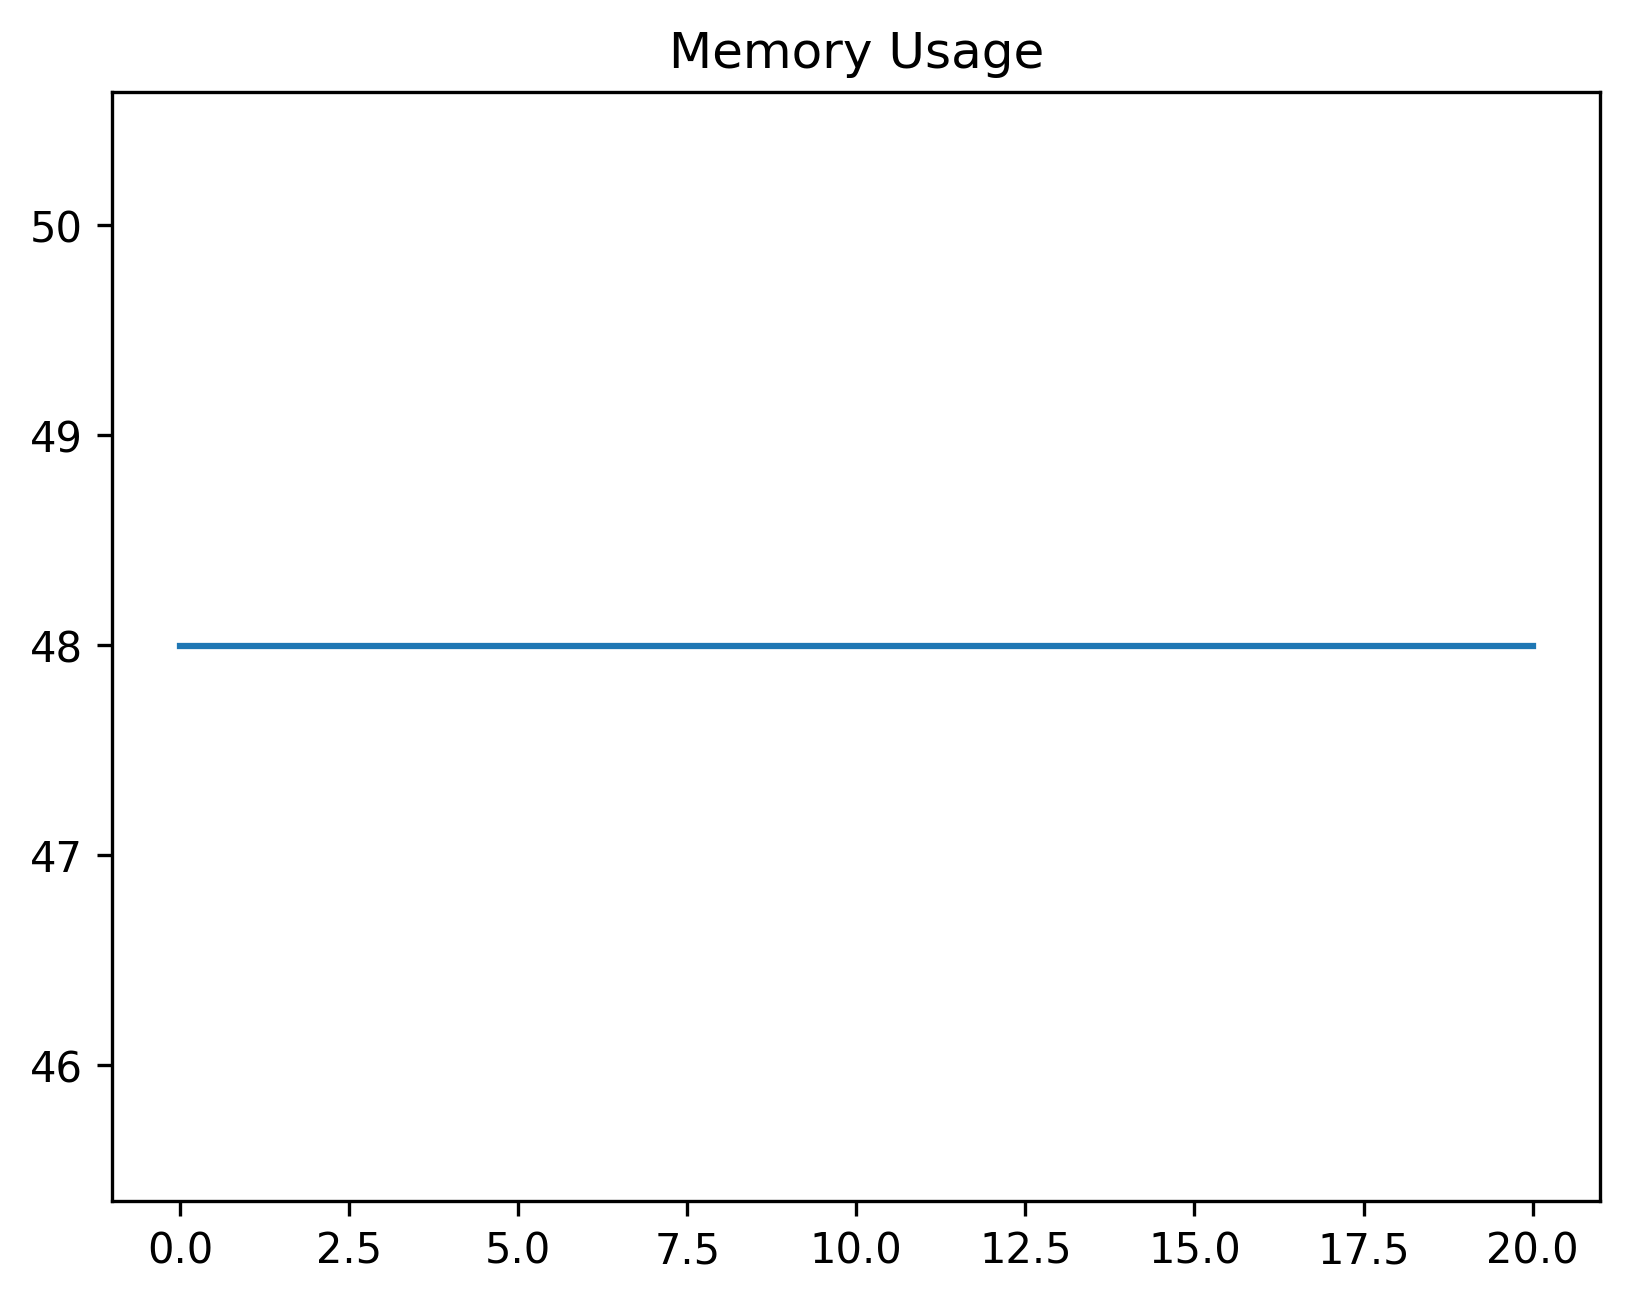

The file beside this chart, header and first rows:
date_time, name, memory
2024-01-26 14:55:37.493920, start, 47.99
2024-01-26 14:55:38.453945, start, 47.99
2024-01-26 14:55:38.504281, wait_for_properties_panel_to_be_visible, 47.99
2024-01-26 14:55:39.573419, wait_properties_panel_status, 47.99
2024-01-26 14:55:39.656124, select_conditional_formatting_tab, 47.99
2024-01-26 14:55:39.703959, wait_for_conditional_formatter_add_butto…, 47.99
2024-01-26 14:55:39.785532, select_add_button, 47.99
2024-01-26 14:55:39.830654, wait_for_column_window_to_be_visible, 47.99
2024-01-26 14:55:40.404532, perform_add_new_header, 47.99
2024-01-26 14:55:40.500634, select_apply_button, 47.99
2024-01-26 14:55:40.613494, select_back_button, 47.99
2024-01-26 14:55:40.653888, wait_for_label_to_be_visible, 47.99
2024-01-26 14:55:40.737639, start, 47.99
2024-01-26 14:55:40.782455, wait_for_conditional_formatter_add_row_b…, 47.99
2024-01-26 14:55:40.859445, select_add_row_button, 47.99
2024-01-26 14:55:40.903816, wait_for_row_window_to_be_visible, 47.99
2024-01-26 14:55:41.469078, perform_add_new_header, 47.99
2024-01-26 14:55:41.547030, select_apply_button, 47.99
2024-01-26 14:55:41.673643, select_back_button, 47.99
2024-01-26 14:55:41.713770, wait_for_label_to_be_visible, 47.99
2024-01-26 14:56:12.033991, start, 47.99
